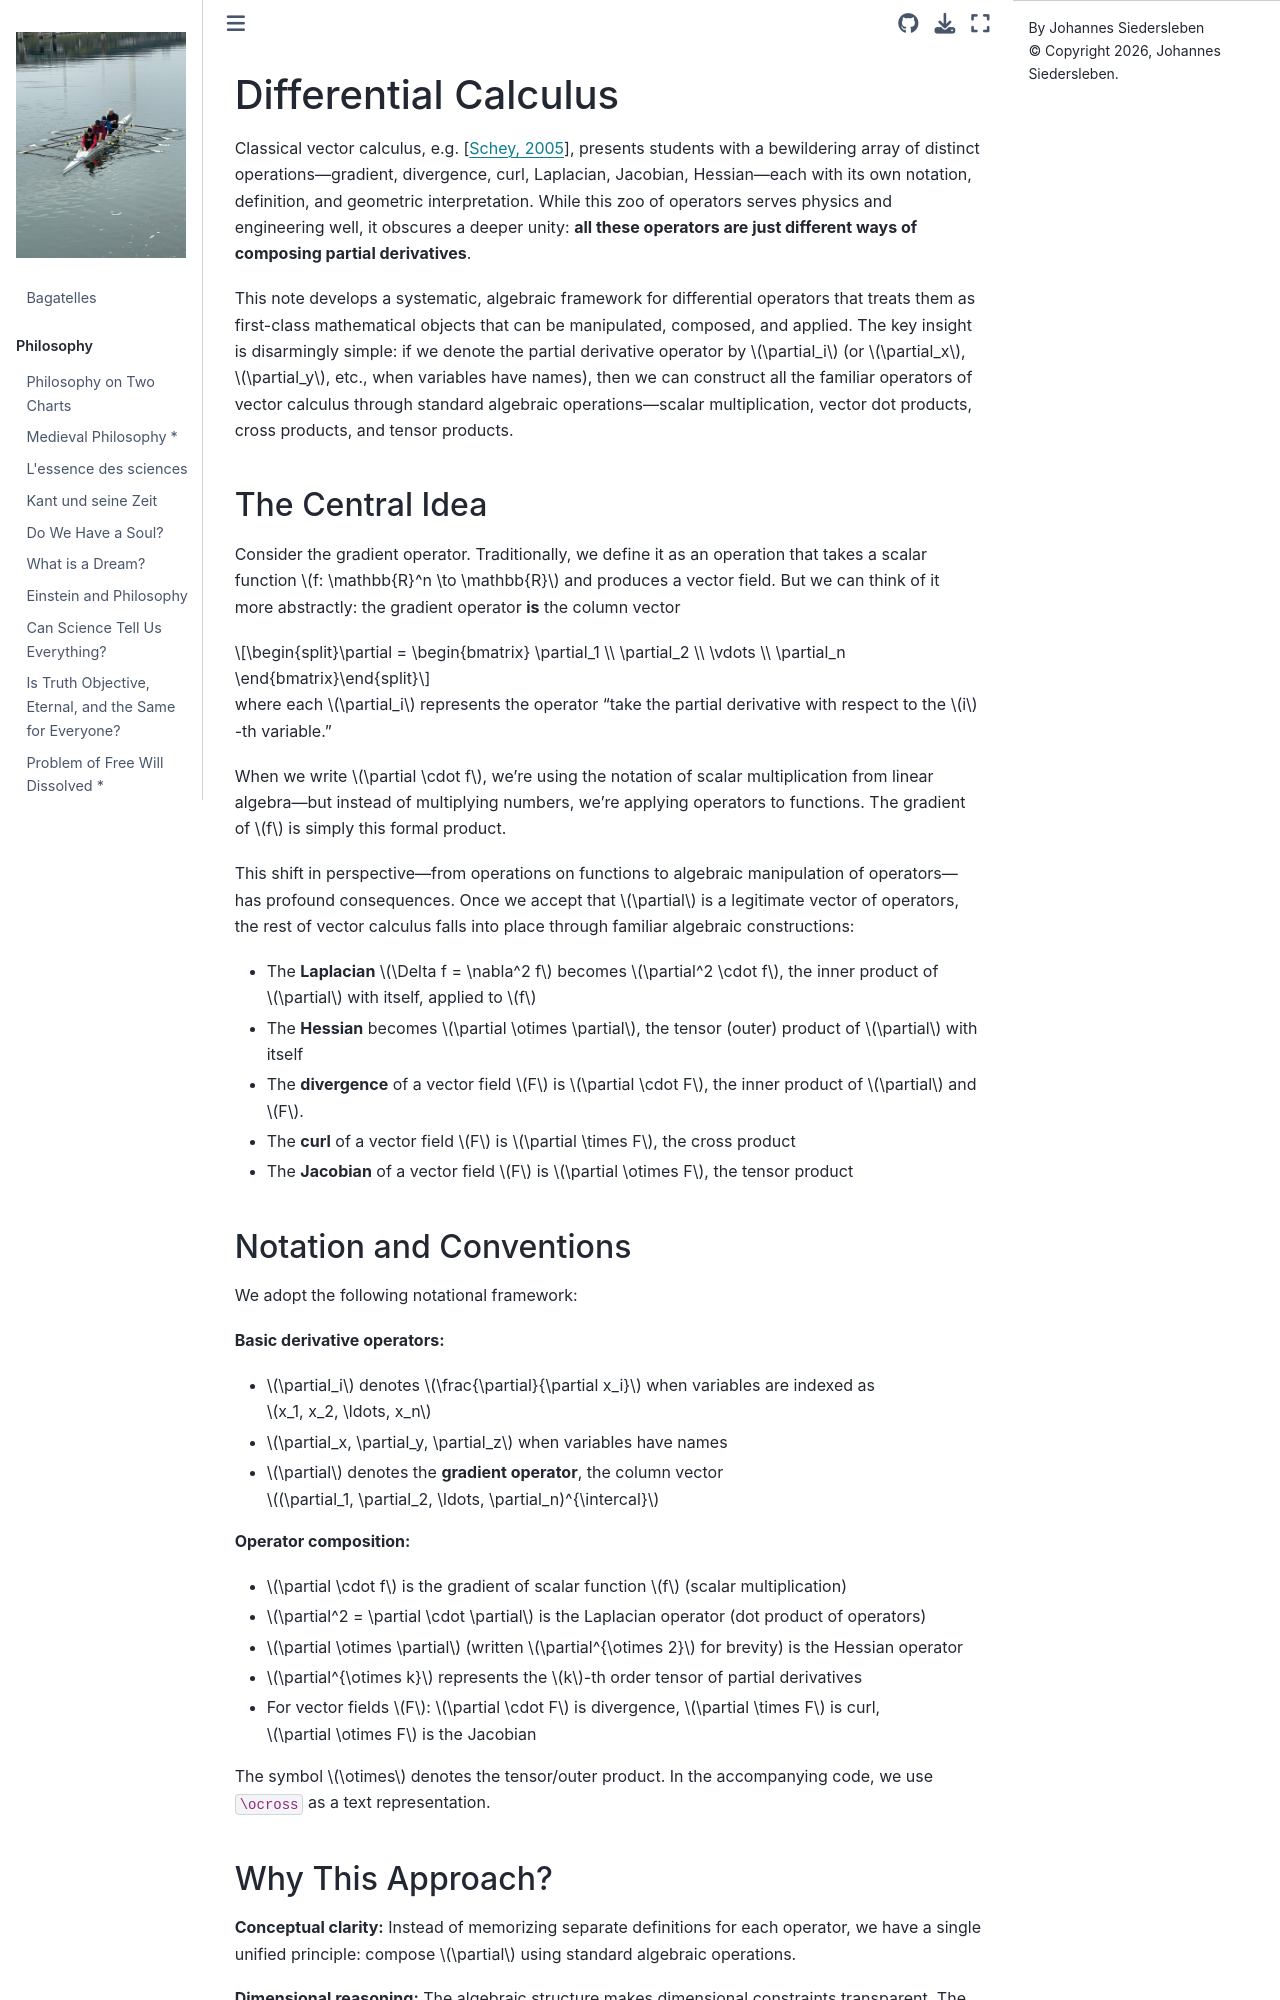

repository: johsieders/essays · page: mathematics/differential-calculus.html · generator: jekyll

# Differential Calculus

Classical vector calculus, e.g. {cite}`schey2005div`, presents students with a bewildering array of distinct operations—gradient, divergence, curl, Laplacian, Jacobian, Hessian—each with its own notation, definition, and geometric interpretation. While this zoo of operators serves physics and engineering well, it obscures a deeper unity: **all these operators are just different ways of composing partial derivatives**.

This note develops a systematic, algebraic framework for differential operators that treats them as first-class mathematical objects that can be manipulated, composed, and applied. The key insight is disarmingly simple: if we denote the partial derivative operator by $\partial_i$ (or $\partial_x$, $\partial_y$, etc., when variables have names), then we can construct all the familiar operators of vector calculus through standard algebraic operations—scalar multiplication, vector dot products, cross products, and tensor products.

### The Central Idea

Consider the gradient operator. Traditionally, we define it as an operation that takes a scalar function $f: \mathbb{R}^n \to \mathbb{R}$ and produces a vector field. But we can think of it more abstractly: the gradient operator **is** the column vector

$$\partial = \begin{bmatrix} \partial_1 \\ \partial_2 \\ \vdots \\ \partial_n \end{bmatrix}$$

where each $\partial_i$ represents the operator "take the partial derivative with respect to the $i$-th variable."

When we write $\partial \cdot f$, we're using the notation of scalar multiplication from linear algebra—but instead of multiplying numbers, we're applying operators to functions. The gradient of $f$ is simply this formal product.

This shift in perspective—from operations on functions to algebraic manipulation of operators—has profound consequences. Once we accept that $\partial$ is a legitimate vector of operators, the rest of vector calculus falls into place through familiar algebraic constructions:

- The **Laplacian** $\Delta f = \nabla^2 f$ becomes $\partial^2 \cdot f$, the inner product of $\partial$ with itself, applied to $f$
- The **Hessian** becomes $\partial \otimes \partial$, the tensor (outer) product of $\partial$ with itself
- The **divergence** of a vector field $F$ is $\partial \cdot F$, the inner product of $\partial$ and $F$.
- The **curl** of a vector field $F$ is $\partial \times F$, the cross product
- The **Jacobian** of a vector field $F$ is $\partial \otimes F$, the tensor product

### Notation and Conventions

We adopt the following notational framework:

**Basic derivative operators:**
- $\partial_i$ denotes $\frac{\partial}{\partial x_i}$ when variables are indexed as $x_1, x_2, \ldots, x_n$
- $\partial_x, \partial_y, \partial_z$ when variables have names
- $\partial$ denotes the **gradient operator**, the column vector $(\partial_1, \partial_2, \ldots, \partial_n)^{\intercal}$

**Operator composition:**
- $\partial \cdot f$ is the gradient of scalar function $f$ (scalar multiplication)
- $\partial^2 = \partial \cdot \partial$ is the Laplacian operator (dot product of operators)
- $\partial \otimes \partial$ (written $\partial^{\otimes 2}$ for brevity) is the Hessian operator
- $\partial^{\otimes k}$ represents the $k$-th order tensor of partial derivatives
- For vector fields $F$: $\partial \cdot F$ is divergence, $\partial \times F$ is curl, $\partial \otimes F$ is the Jacobian

The symbol $\otimes$ denotes the tensor/outer product. In the accompanying code, we use `\ocross` as a text representation.
